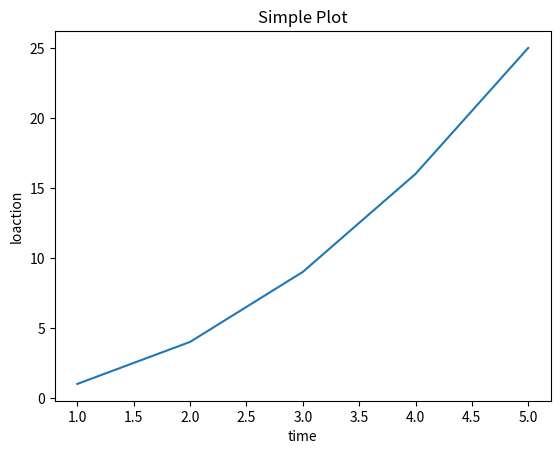

Here is the Python script that generated this plot:
def sum(x,y):
    print("add numbers {} and {}".format(x,y))
    return x+y
print(sum(1,2))

import matplotlib.pyplot as plt

## new code block - define subtraction
def subtract(x,y):
    print('subtract {} with {}'.format(x,y))
    return x-y
# example
print(subtract(3,2))


# Sample data
x = [1, 2, 3, 4, 5]
y = [1, 4, 9, 16, 25]

# Create a plot
plt.plot(x, y)
# Add titles and labels
plt.title('Simple Plot')
plt.xlabel('time')
plt.ylabel('loaction')
# Show the plot
plt.show()

